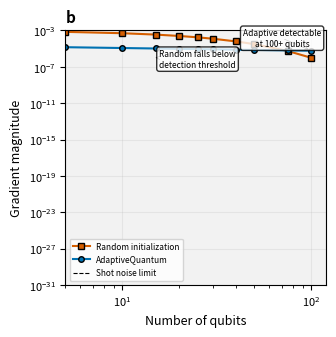

Write Python code to recreate this figure. (Note: this script raises an exception after producing the figure.)
"""
Figure 2b: Shot Noise Detection Threshold
"""

import numpy as np
import pandas as pd
import matplotlib.pyplot as plt

# Style settings
plt.rcParams.update({
    'font.size': 8,
    'font.family': 'sans-serif',
    'figure.dpi': 300,
    'savefig.dpi': 600
})

# Create figure
fig, ax = plt.subplots(figsize=(3.39, 3.39))

# Generate data
qubits = [5, 10, 15, 20, 25, 30, 40, 50, 75, 100]
random_grad = [1e-3 * (0.5)**(q/10) for q in qubits]
adaptive_grad = [5.9e-6 * (100/q)**0.3 for q in qubits]

# Shot noise threshold
threshold = 1 / (np.sqrt(1000) * 0.98)

# Plot
ax.semilogy(qubits, random_grad, 's-', color='#D55E00', label='Random initialization', 
            markersize=4, markeredgecolor='black')
ax.semilogy(qubits, adaptive_grad, 'o-', color='#0072B2', label='AdaptiveQuantum',
            markersize=4, markeredgecolor='black')
ax.axhline(y=threshold, color='black', linestyle='--', linewidth=0.8, label='Shot noise limit')
ax.axhspan(0, threshold, alpha=0.1, color='gray')

# Annotations
ax.annotate('Random falls below\ndetection threshold', xy=(15, 1e-6), xytext=(25, 1e-7),
            arrowprops=dict(arrowstyle='->', color='black', lw=0.5),
            bbox=dict(boxstyle='round,pad=0.3', facecolor='white', alpha=0.8),
            fontsize=6, ha='center')

ax.annotate('Adaptive detectable\nat 100+ qubits', xy=(100, 5.9e-6), xytext=(70, 2e-5),
            arrowprops=dict(arrowstyle='->', color='black', lw=0.5),
            bbox=dict(boxstyle='round,pad=0.3', facecolor='white', alpha=0.8),
            fontsize=6, ha='center')

ax.set_xlabel('Number of qubits', fontsize=9)
ax.set_ylabel('Gradient magnitude', fontsize=9)
ax.set_xscale('log')
ax.set_xlim([5, 120])
ax.set_ylim([1e-31, 1e-3])
ax.grid(True, alpha=0.2)
ax.legend(loc='lower left', fontsize=6)
ax.set_title('b', loc='left', fontweight='bold', fontsize=11)

plt.tight_layout()
plt.savefig('figures/paper/fig2b_shot_noise_threshold.png', dpi=600, bbox_inches='tight')
plt.savefig('figures/paper/fig2b_shot_noise_threshold.pdf', bbox_inches='tight')
print("✅ Saved: fig2b_shot_noise_threshold.png")
